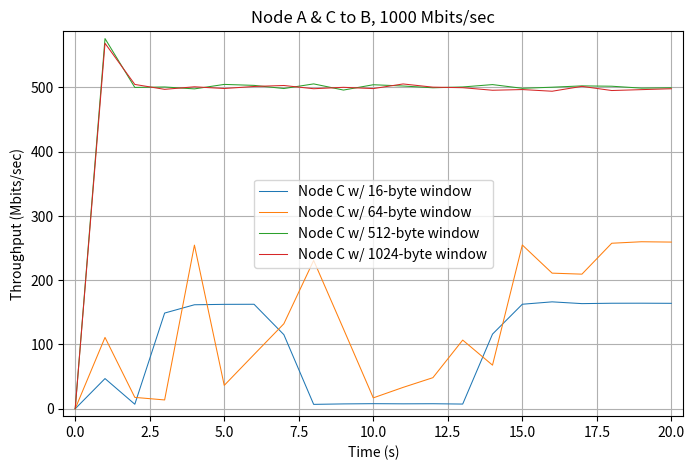

Here is the Python script that generated this plot:
#!/usr/bin/python

import matplotlib.pyplot as plt;
import sys;

x = []
for t in range(0, 21):
	x.append(t)

# Dataset
# --------

y1 = [0, 101.68, 165.59, 8.66, 8.86, 8.58, 8.62, 129.51, 206.65, 208.52, 203.64, 202.95, 207.21, 204.96, 10.15, 9.65, 10.20, 9.85, 8.36, 8.13, 50.06]

y2 = [0, 316.05, 260.79, 265.83, 71.31, 259.21, 250.65, 231.54, 17.11, 229.69, 257.87, 234.08, 316.36, 240.54, 233.47, 41.26, 191.48, 19.80, 19.81, 46.78, 75.21]

y3 = [0, 491.92, 497.13, 498.15, 494.68, 491.24, 494.97, 496.87, 493.74, 496.49, 493.51, 491.96, 500.87, 497.34, 489.83, 500.70, 491.94, 494.26, 495.28, 497.95, 577.79]

y4 = [0, 506.01, 498.45, 501.14, 497.02, 496.45, 499.58, 497.15, 499.10, 493.41, 498.12, 496.18, 502.20, 491.52, 500.70, 503.11, 500.00, 499.15, 501.63, 502.94, 575.49]

y5 = [0, 46.95, 7.03, 148.86, 161.77, 162.41, 162.54, 115.28, 6.82, 7.54, 7.91, 7.67, 7.82, 7.30, 116.11, 162.58, 166.30, 163.55, 164.13, 164.20, 164.01]

y6 = [0, 110.95, 17.68, 13.72, 254.54, 36.38, 84.40, 132.21, 230.70, 124.15, 16.94, 33.24, 48.34, 106.82, 67.84, 254.76, 210.95, 209.39, 257.47, 259.80, 259.27]

y7 = [0, 575.86, 499.83, 500.55, 497.58, 504.55, 503.03, 498.15, 505.34, 495.74, 504.04, 502.05, 499.32, 500.57, 504.26, 498.51, 500.18, 502.25, 501.72, 498.76, 499.33]

y8 = [0, 568.51, 504.51, 496.87, 500.83, 498.17, 501.34, 502.86, 497.83, 500.01, 498.04, 505.25, 500.27, 499.46, 495.45, 496.54, 493.92, 501.51, 495.02, 496.42, 497.81]

# Draw Plot
# ---------

plt.figure(figsize=(8, 5))

# plt.title("Node A & C to B, 100 Kbits/sec")
# plt.title("Node A & C to B, 1 Mbit/sec")
# plt.title("Node A & C to B, 10 Mbits/sec")
# plt.title("Node A & C to B, 100 Mbits/sec")
plt.title("Node A & C to B, 1000 Mbits/sec")

plt.xlabel("Time (s)")

# plt.ylabel("Throughput (Kbits/sec)")
plt.ylabel("Throughput (Mbits/sec)")

# plt.ylim(top=200)
# plt.ylim(top=2)
# plt.ylim(top=20)
# plt.ylim(top=200)

# plt.plot(x, y1, lw = 0.75, label = "Node A w/ 16-byte window")
# plt.plot(x, y2, lw = 0.75, label = "Node A w/ 64-byte window")
# plt.plot(x, y3, lw = 0.75, label = "Node A w/ 512-byte window")
# plt.plot(x, y4, lw = 0.75, label = "Node A w/ 1024-byte window")

plt.plot(x, y5, lw = 0.75, label = "Node C w/ 16-byte window")
plt.plot(x, y6, lw = 0.75, label = "Node C w/ 64-byte window")
plt.plot(x, y7, lw = 0.75, label = "Node C w/ 512-byte window")
plt.plot(x, y8, lw = 0.75, label = "Node C w/ 1024-byte window")

plt.margins(0.02)
plt.legend()
plt.grid()

plt.show()
# plt.savefig("results/svg/Q7 1G [C].svg")
